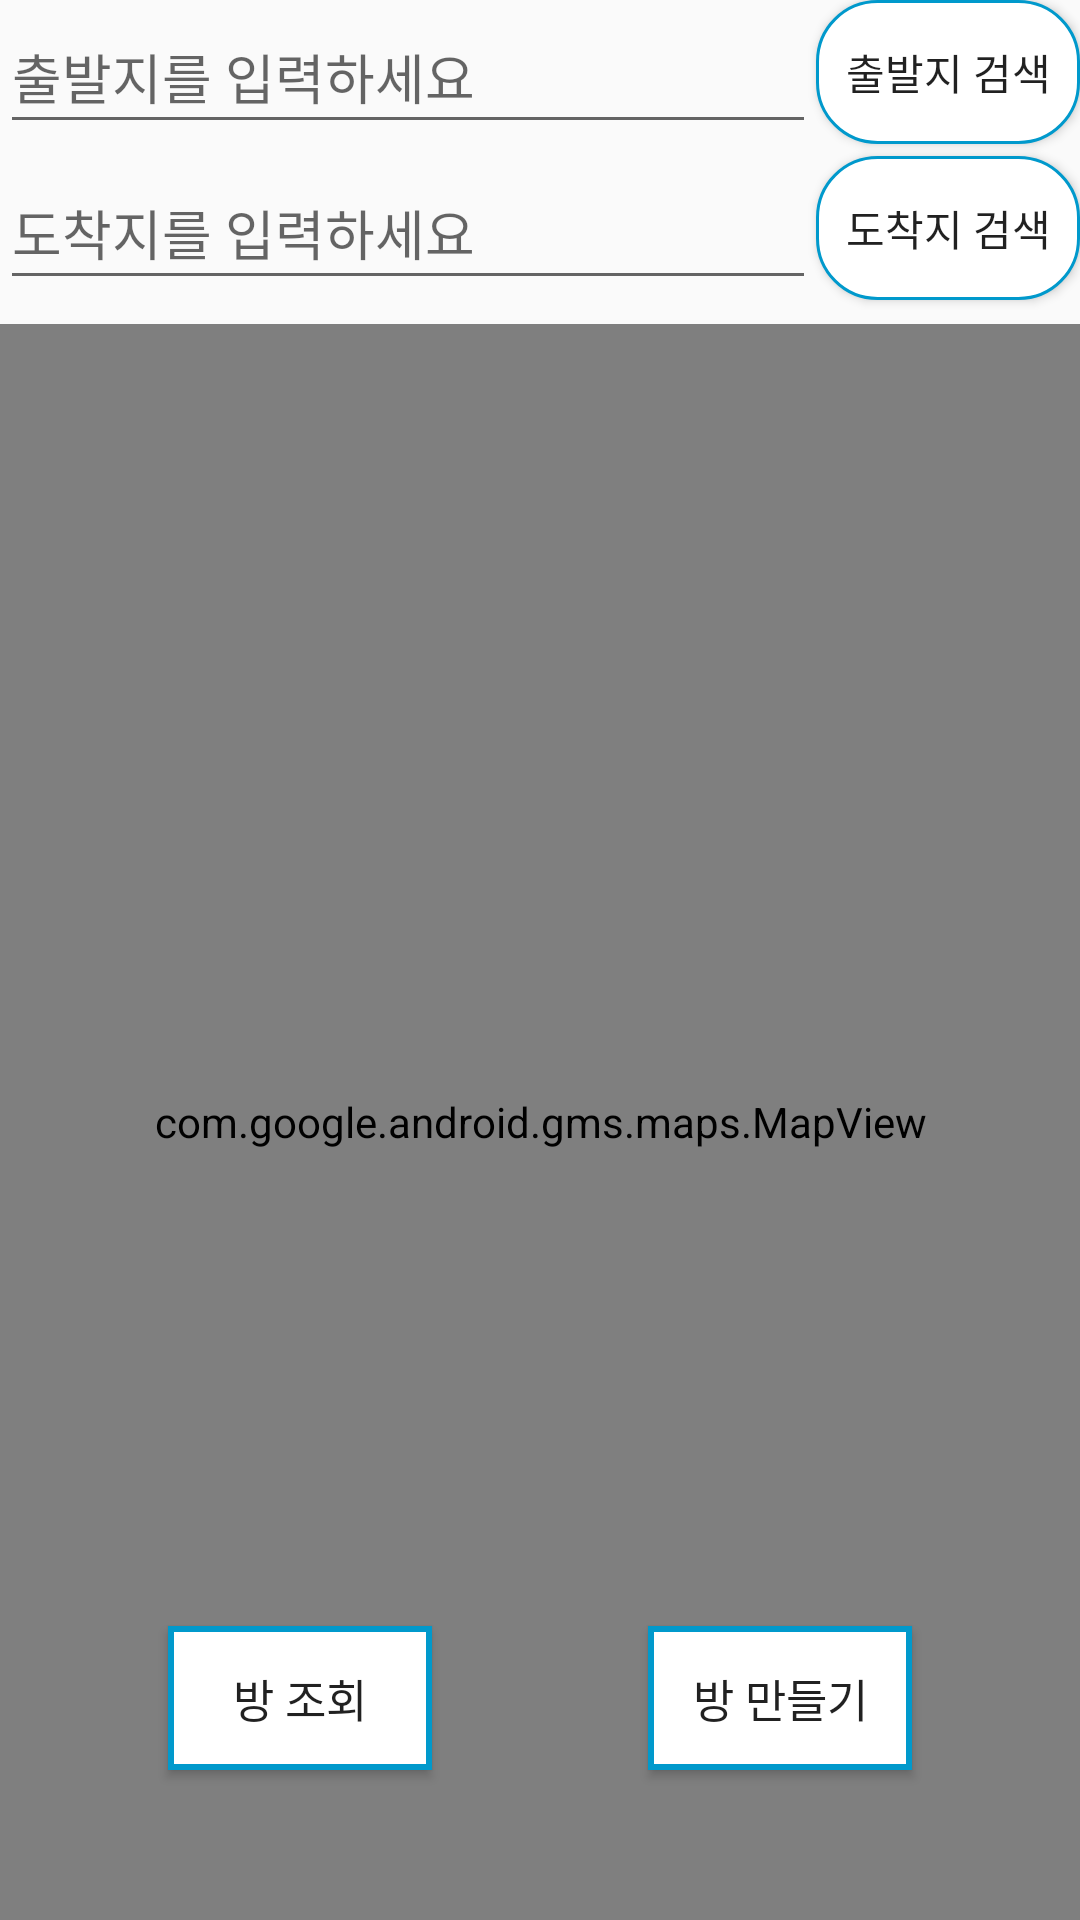

The Android layout XML behind this screen, and the referenced resources:
<!-- AndroidManifest.xml: application theme Theme.TukXi -->
<!-- res/layout/activity_map.xml -->
<?xml version="1.0" encoding="utf-8"?>
<androidx.constraintlayout.widget.ConstraintLayout
    xmlns:android="http://schemas.android.com/apk/res/android"
    xmlns:app="http://schemas.android.com/apk/res-auto"
    xmlns:tools="http://schemas.android.com/tools"
    android:layout_width="match_parent"
    android:layout_height="match_parent">

    <EditText
        android:id="@+id/startEdittext"
        android:layout_width="0dp"
        android:layout_height="wrap_content"
        android:fontFamily="@font/bold"
        android:minHeight="48dp"
        android:hint="출발지를 입력하세요"
        app:layout_constraintEnd_toStartOf="@+id/startButton"
        app:layout_constraintStart_toStartOf="parent"
        app:layout_constraintTop_toTopOf="parent" />

    <Button
        android:id="@+id/startButton"
        android:layout_width="wrap_content"
        android:layout_height="wrap_content"
        android:text="출발지 검색"
        android:background="@drawable/bin_blue"
        android:fontFamily="@font/bold"
        app:layout_constraintEnd_toEndOf="parent"
        app:layout_constraintTop_toTopOf="@+id/startEdittext" />

    <EditText
        android:id="@+id/endEdittext"
        android:layout_width="0dp"
        android:layout_height="wrap_content"
        android:layout_marginTop="4dp"
        android:fontFamily="@font/bold"
        android:minHeight="48dp"
        android:hint="도착지를 입력하세요"
        app:layout_constraintEnd_toStartOf="@+id/endButton"
        app:layout_constraintStart_toStartOf="parent"
        app:layout_constraintTop_toBottomOf="@+id/startEdittext" />

    <Button
        android:id="@+id/endButton"
        android:layout_width="wrap_content"
        android:layout_height="wrap_content"
        android:layout_marginTop="4dp"
        android:background="@drawable/bin_blue"
        android:fontFamily="@font/bold"
        android:text="도착지 검색"
        app:layout_constraintEnd_toEndOf="parent"
        app:layout_constraintTop_toBottomOf="@+id/startButton" />

    <com.google.android.gms.maps.MapView
        android:id="@+id/mapFragment"
        android:layout_width="match_parent"
        android:layout_height="0dp"
        android:layout_marginTop="8dp"
        app:layout_constraintBottom_toBottomOf="parent"
        app:layout_constraintEnd_toEndOf="parent"
        app:layout_constraintHorizontal_bias="0.0"
        app:layout_constraintStart_toStartOf="parent"
        app:layout_constraintTop_toBottomOf="@+id/endEdittext" />

    <Button
        android:id="@+id/searchRoombtn"
        android:layout_width="wrap_content"
        android:layout_height="wrap_content"
        android:layout_marginStart="16dp"
        android:layout_marginEnd="16dp"
        android:layout_marginBottom="50dp"
        android:background="@drawable/bin_blue2"
        android:fontFamily="@font/bold"
        android:text="방 조회"
        android:textSize="15sp"
        app:layout_constraintBottom_toBottomOf="parent"
        app:layout_constraintEnd_toStartOf="@+id/makeRoombtn"
        app:layout_constraintStart_toStartOf="parent" />

    <Button
        android:id="@+id/makeRoombtn"
        android:layout_width="wrap_content"
        android:layout_height="wrap_content"
        android:layout_marginStart="16dp"
        android:layout_marginEnd="16dp"
        android:layout_marginBottom="50dp"
        android:background="@drawable/bin_blue2"
        android:fontFamily="@font/bold"
        android:text="방 만들기"
        android:textSize="15sp"
        app:layout_constraintBottom_toBottomOf="parent"
        app:layout_constraintEnd_toEndOf="parent"
        app:layout_constraintStart_toEndOf="@+id/searchRoombtn" />



</androidx.constraintlayout.widget.ConstraintLayout>
<!-- resources referenced by this layout -->
<resources>
  <!-- drawable bin_blue (drawable) -->
  <?xml version="1.0" encoding="utf-8"?>
  
  <shape xmlns:android="http://schemas.android.com/apk/res/android">
  <solid android:color="@android:color/white"/>
      <stroke
          android:width="1dp"
          android:color="@android:color/holo_blue_dark"/>
  <corners android:radius="20dp"/>
  </shape>
  <!-- drawable bin_blue2 (drawable) -->
  <?xml version="1.0" encoding="utf-8"?>
  
  <shape xmlns:android="http://schemas.android.com/apk/res/android">
  <solid android:color="@android:color/white"/>
      <stroke
          android:width="2dp"
          android:color="@android:color/holo_blue_dark"/>
  </shape>
  <style name="Theme.TukXi" parent="Theme.AppCompat.DayNight.NoActionBar">
          
          <item name="colorPrimary">@color/purple_500</item>
          <item name="colorPrimaryVariant">@color/purple_700</item>
          <item name="colorOnPrimary">@color/white</item>
          
          <item name="colorSecondary">@color/teal_200</item>
          <item name="colorSecondaryVariant">@color/teal_700</item>
          <item name="colorOnSecondary">@color/black</item>
          
          <item name="android:statusBarColor">?attr/colorPrimaryVariant</item>
          
  
      </style>
  <color name="purple_500">#FF6200EE</color>
  <color name="purple_700">#FF3700B3</color>
  <color name="white">#FFFFFFFF</color>
  <color name="teal_200">#FF03DAC5</color>
  <color name="teal_700">#FF018786</color>
  <color name="black">#FF000000</color>
</resources>
